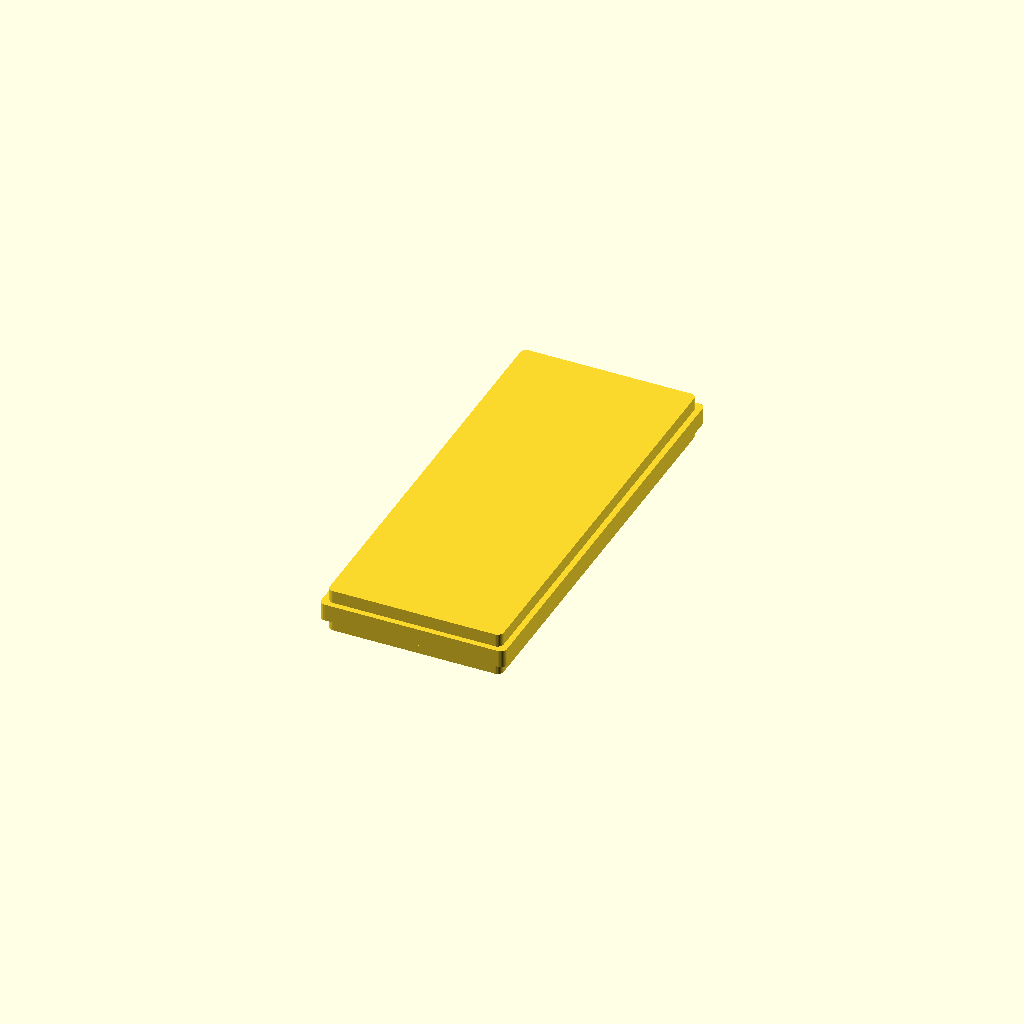
Cell 1: the model at its default parameters.
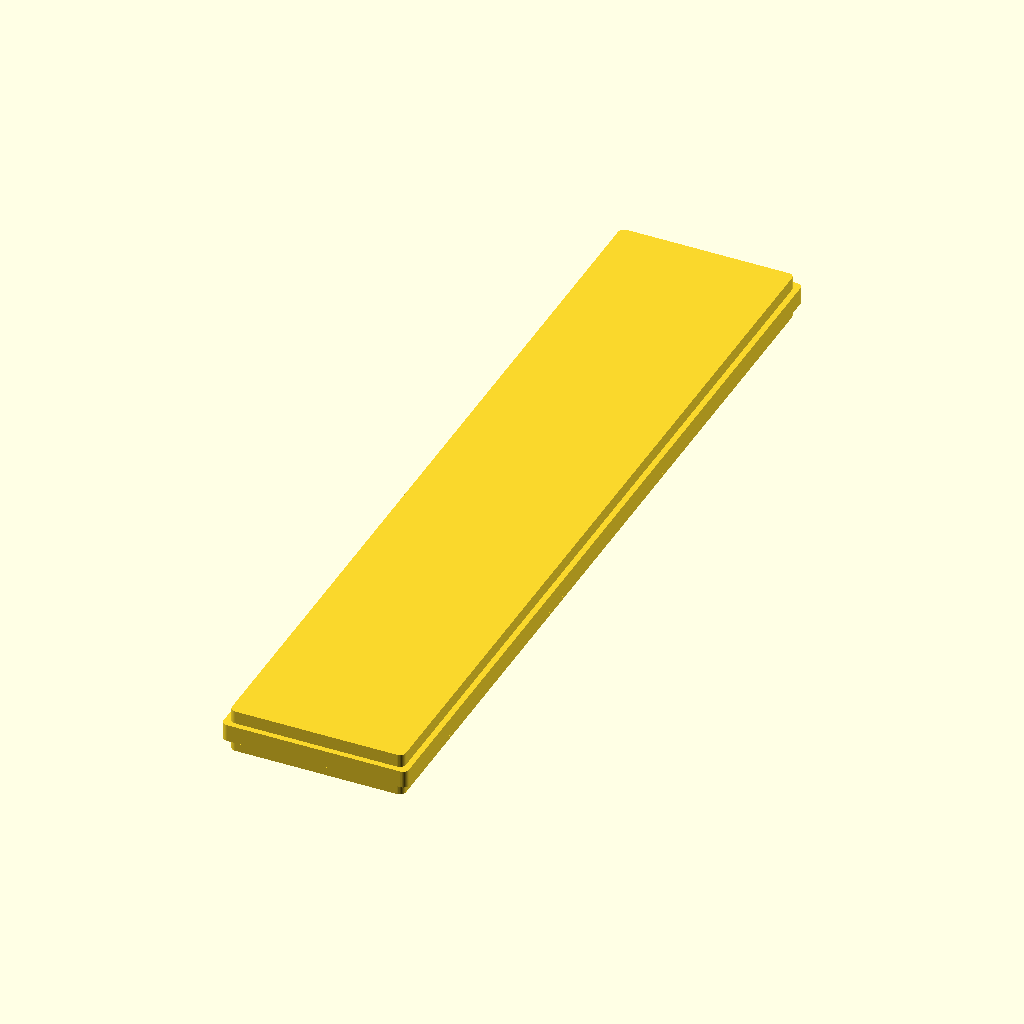
Cell 2: the same model with len_phone = 290.
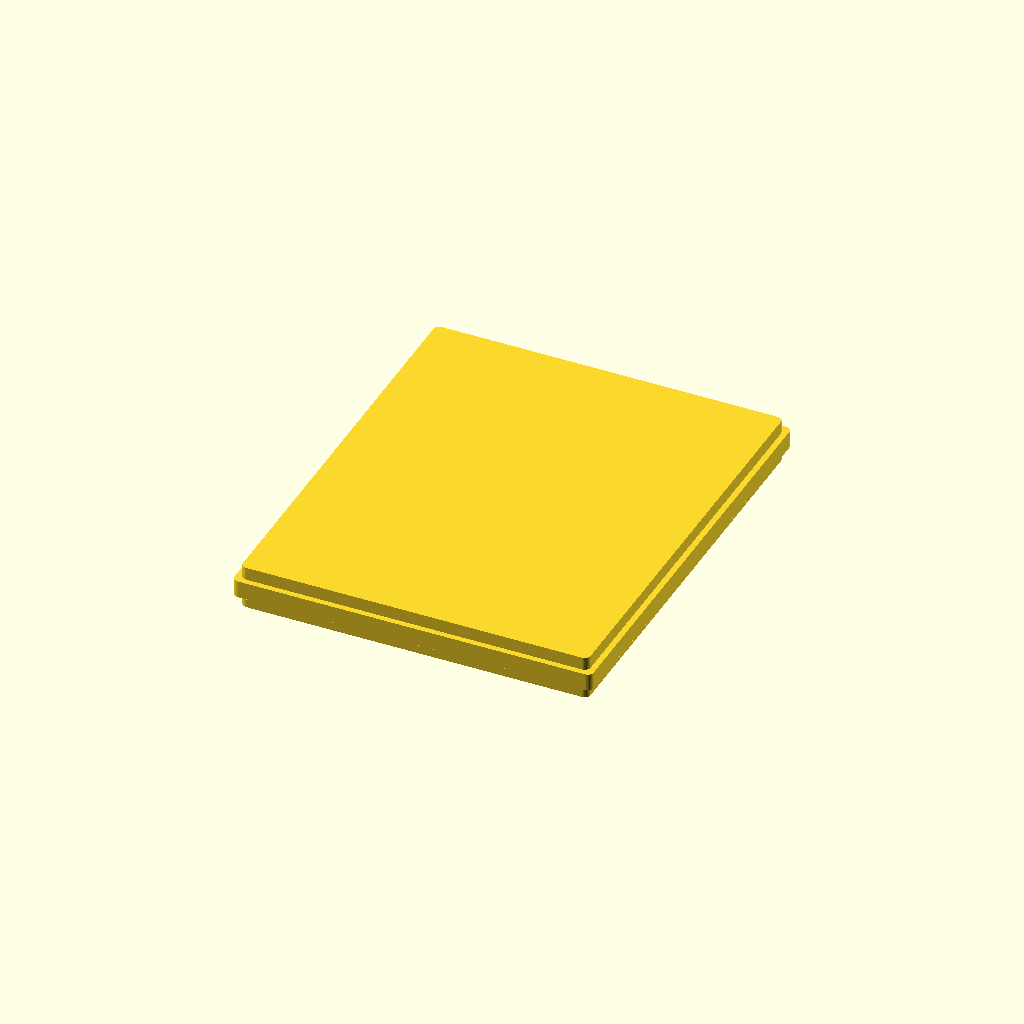
Cell 3: the same model with width_phone = 120.
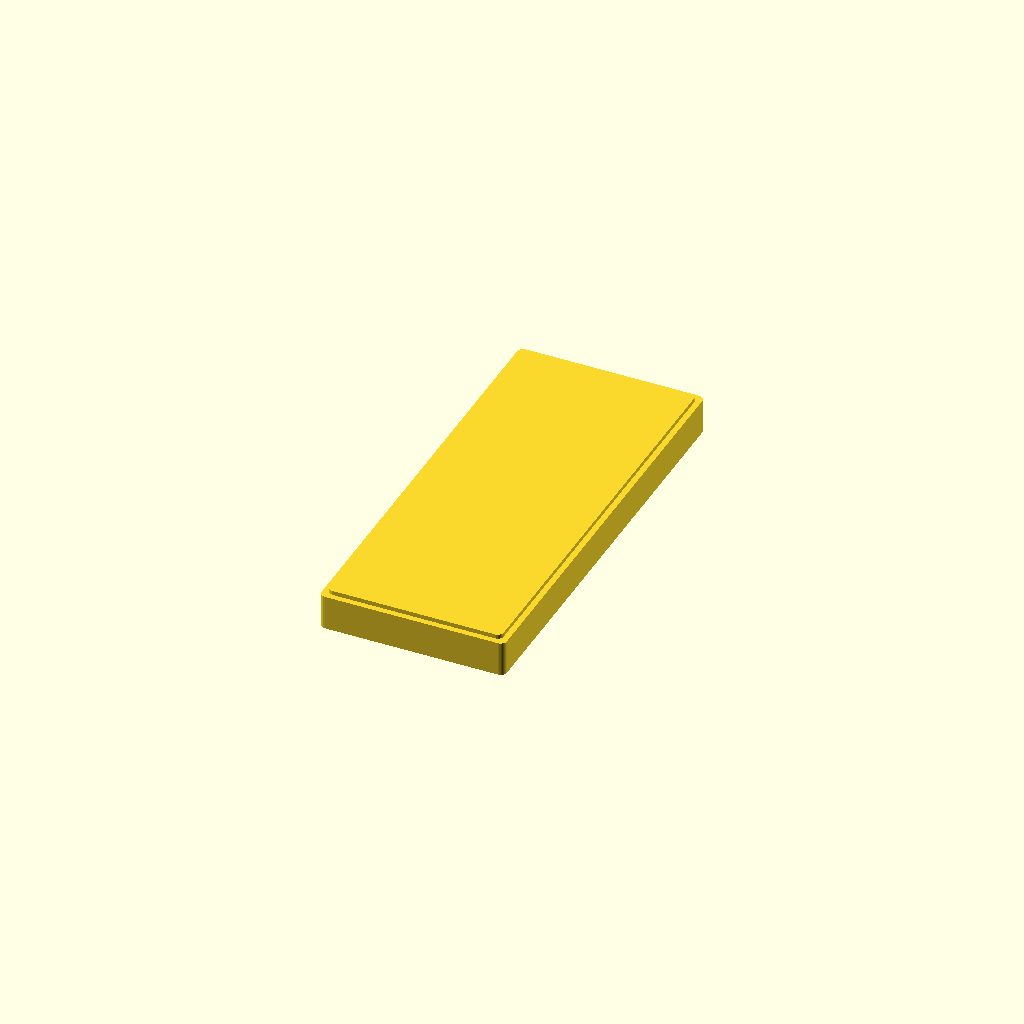
Cell 4: the same model with thickness_phone = 12.
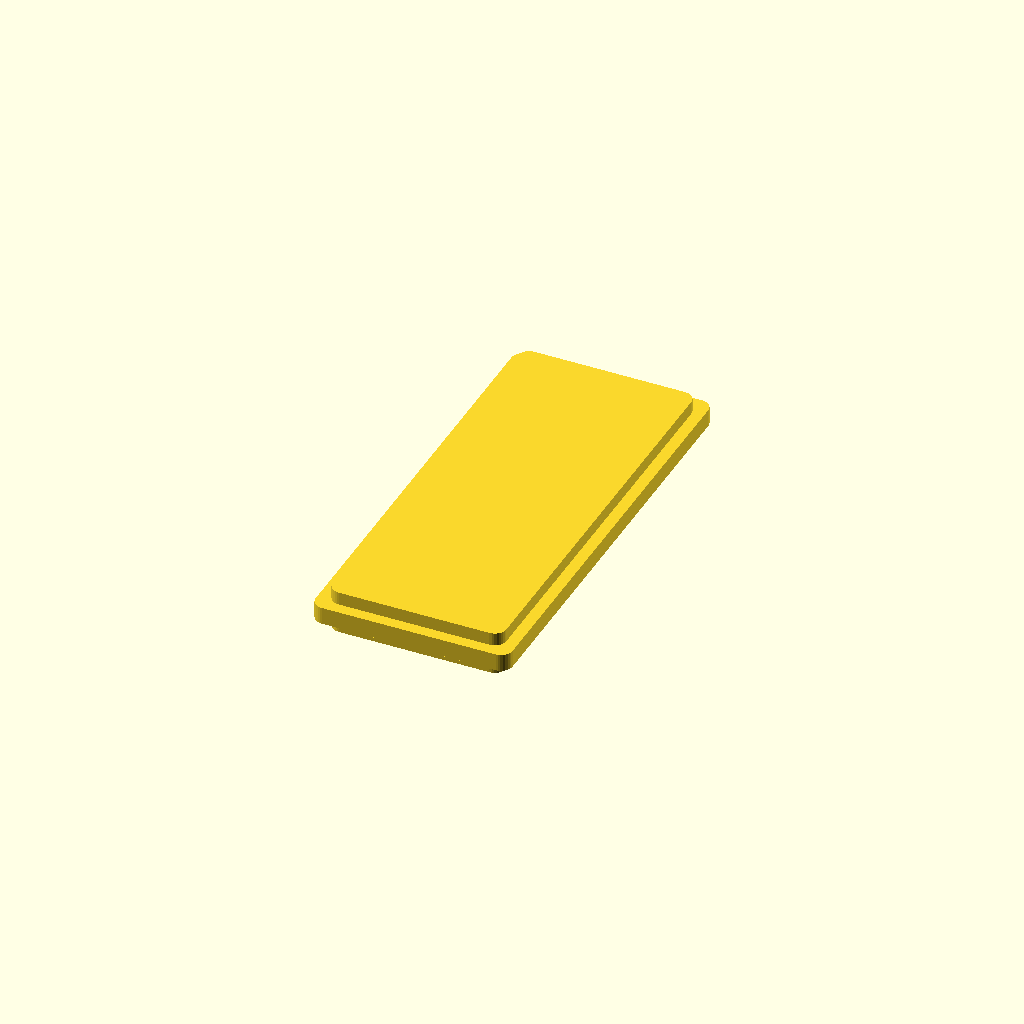
Cell 5: the same model with corner_round = 8.
All cells are drawn from one camera (rotation 55°, 0°, 25°, orthographic, colour scheme Cornfield), so only the parameter changes between them.
Source of the model, PermakovMaksim/Практика 2/test02_1.scad:
echo("Работа Пермякова Максима");
len_phone = 145;
width_phone = 60;
thickness_phone = 6;

corner_round = 9;

cube([width_phone, len_phone, thickness_phone], center=true);

hull() {
    color("red")
    translate([width_phone/2, len_phone/2, 0])
    cylinder(h=thickness_phone, d=corner_round, $fn=32, center=true);

    mirror([1,0,0])
    color("red")
    translate([width_phone/2, len_phone/2, 0])
    cylinder(h=thickness_phone, d=corner_round, $fn=32, center=true);

    mirror([0,1,0])
    color("red")
    translate([width_phone/2, len_phone/2, 0])
    cylinder(h=thickness_phone, d=corner_round, $fn=32, center=true);

    mirror([1,0,0])
    mirror([0,1,0])
    color("red")
    translate([width_phone/2, len_phone/2, 0])
    cylinder(h=thickness_phone, d=corner_round, $fn=32, center=true);
}

corner_round = 4;

hull() {
    color("red")
    translate([width_phone/2-corner_round/2, len_phone/2-corner_round/2, 0])
    cylinder(h=15, d=corner_round, $fn=32, center=true);

    mirror([1,0,0])
    color("red")
    translate([width_phone/2-corner_round/2, len_phone/2-corner_round/2, 0])
    cylinder(h=15, d=corner_round, $fn=32, center=true);

    mirror([0,1,0])
    color("red")
    translate([width_phone/2-corner_round/2, len_phone/2-corner_round/2, 0])
    cylinder(h=15, d=corner_round, $fn=32, center=true);

    mirror([1,0,0])
    mirror([0,1,0])
    color("red")
    translate([width_phone/2-corner_round/2, len_phone/2-corner_round/2, 0])
    cylinder(h=15, d=corner_round, $fn=32, center=true);
}
Parameter table extracted from the source (name, type, default, range or options):
len_phone: number, default 145
width_phone: number, default 60
thickness_phone: number, default 6
corner_round: number, default 4
